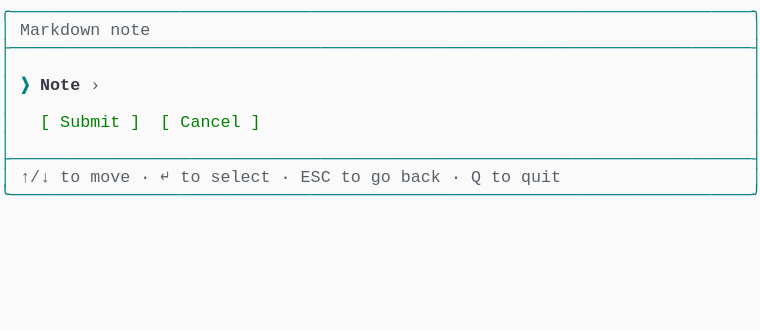
t = 0.00 s
t = 0.69 s: frame unchanged from t = 0.00 s, image omitted
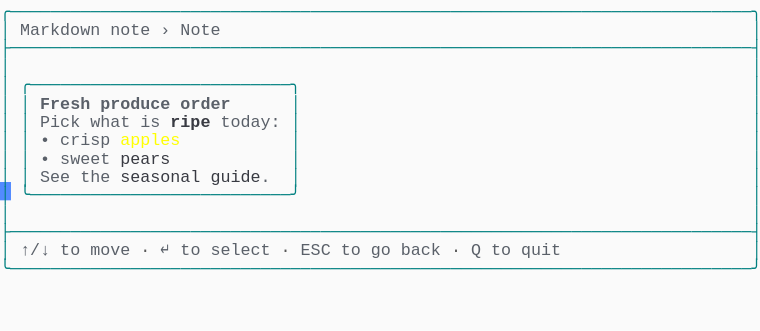
t = 1.37 s
t = 2.06 s: frame unchanged from t = 1.37 s, image omitted
t = 2.75 s: frame unchanged from t = 1.37 s, image omitted
t = 3.44 s: frame unchanged from t = 1.37 s, image omitted

The animated SVG that drew these frames (rendered in a browser with its animation timeline set to each time). Animation: 1 CSS @keyframes rule; one cycle of 4.12 s, repeats indefinitely.

<svg xmlns="http://www.w3.org/2000/svg" xmlns:xlink="http://www.w3.org/1999/xlink" width="760" height="330.66"><rect width="760" height="330.66" rx="0" ry="0" class="a"></rect><svg height="330.66" viewBox="0 0 76 33.066" width="760" xmlns="http://www.w3.org/2000/svg" xmlns:xlink="http://www.w3.org/1999/xlink"><style>.a{fill:rgb(250,250,250)}.b{font-family:Consolas,"Courier New",Courier,"Liberation Mono",monospace}.c{fill:rgb(0,128,128);white-space:pre}.d{fill:rgb(90,96,105);white-space:pre}.e{fill:rgb(88,88,88);white-space:pre}.f{fill:rgb(90,96,105);font-weight:bold;white-space:pre}.g{fill:rgb(56,58,66);font-weight:bold;white-space:pre}.h{fill:rgb(255,255,0);white-space:pre}.i{fill:rgb(56,58,66);white-space:pre}.j{fill:transparent}.k{fill:rgb(82,139,255)}.m{animation-duration:4.125s;animation-iteration-count:infinite;animation-name:l;animation-timing-function:steps(1,end)}.n{fill:rgb(0,128,128);font-weight:bold;white-space:pre}.o{fill:rgb(0,128,0);white-space:pre}@keyframes l{0%{transform:translateX(-0px)}0%{transform:translateX(-76px)}33.3%{transform:translateX(-152px)}100%{transform:translateX(-228px)}}</style><g font-family="Consolas, &quot;Courier New&quot;, Courier, &quot;Liberation Mono&quot;, monospace" font-size="1.67" class="b"><defs><symbol id="1"><text x="0" y="1.67" class="c" textLength="76.152" lengthAdjust="spacingAndGlyphs">╭──────────────────────────────────────────────────────────────────────────╮</text></symbol><symbol id="2"><text x="0" y="1.67" class="c" textLength="76.152" lengthAdjust="spacingAndGlyphs">├──────────────────────────────────────────────────────────────────────────┤</text></symbol><symbol id="3"><text x="0" y="1.67" class="c" textLength="1.002" lengthAdjust="spacingAndGlyphs">│</text><text x="75.14999999999999" y="1.67" class="c" textLength="1.002" lengthAdjust="spacingAndGlyphs">│</text></symbol><symbol id="4"><text x="0" y="1.67" class="c" textLength="1.002" lengthAdjust="spacingAndGlyphs">│</text><text x="2.004" y="1.67" class="d" textLength="3.006" lengthAdjust="spacingAndGlyphs">↑/↓</text><text x="6.012" y="1.67" class="d" textLength="2.004" lengthAdjust="spacingAndGlyphs">to</text><text x="9.017999999999999" y="1.67" class="d" textLength="4.008" lengthAdjust="spacingAndGlyphs">move</text><text x="14.027999999999999" y="1.67" class="e" textLength="1.002" lengthAdjust="spacingAndGlyphs">·</text><text x="16.032" y="1.67" class="d" textLength="1.002" lengthAdjust="spacingAndGlyphs">↵</text><text x="18.035999999999998" y="1.67" class="d" textLength="2.004" lengthAdjust="spacingAndGlyphs">to</text><text x="21.041999999999998" y="1.67" class="d" textLength="6.012" lengthAdjust="spacingAndGlyphs">select</text><text x="28.055999999999997" y="1.67" class="e" textLength="1.002" lengthAdjust="spacingAndGlyphs">·</text><text x="30.059999999999995" y="1.67" class="d" textLength="3.006" lengthAdjust="spacingAndGlyphs">ESC</text><text x="34.068" y="1.67" class="d" textLength="2.004" lengthAdjust="spacingAndGlyphs">to</text><text x="37.074" y="1.67" class="d" textLength="2.004" lengthAdjust="spacingAndGlyphs">go</text><text x="40.08" y="1.67" class="d" textLength="4.008" lengthAdjust="spacingAndGlyphs">back</text><text x="45.089999999999996" y="1.67" class="e" textLength="1.002" lengthAdjust="spacingAndGlyphs">·</text><text x="47.093999999999994" y="1.67" class="d" textLength="1.002" lengthAdjust="spacingAndGlyphs">Q</text><text x="49.098" y="1.67" class="d" textLength="2.004" lengthAdjust="spacingAndGlyphs">to</text><text x="52.104" y="1.67" class="d" textLength="4.008" lengthAdjust="spacingAndGlyphs">quit</text><text x="75.14999999999999" y="1.67" class="c" textLength="1.002" lengthAdjust="spacingAndGlyphs">│</text></symbol><symbol id="5"><text x="0" y="1.67" class="c" textLength="76.152" lengthAdjust="spacingAndGlyphs">╰──────────────────────────────────────────────────────────────────────────╯</text></symbol><symbol id="6"><text x="0" y="1.67" class="c" textLength="1.002" lengthAdjust="spacingAndGlyphs">│</text><text x="2.004" y="1.67" class="d" textLength="8.016" lengthAdjust="spacingAndGlyphs">Markdown</text><text x="11.021999999999998" y="1.67" class="d" textLength="4.008" lengthAdjust="spacingAndGlyphs">note</text><text x="16.032" y="1.67" class="d" textLength="1.002" lengthAdjust="spacingAndGlyphs">›</text><text x="18.035999999999998" y="1.67" class="d" textLength="4.008" lengthAdjust="spacingAndGlyphs">Note</text><text x="75.14999999999999" y="1.67" class="c" textLength="1.002" lengthAdjust="spacingAndGlyphs">│</text></symbol><symbol id="7"><text x="0" y="1.67" class="c" textLength="1.002" lengthAdjust="spacingAndGlyphs">│</text><text x="2.004" y="1.67" class="c" textLength="28.056" lengthAdjust="spacingAndGlyphs">╭──────────────────────────╮</text><text x="75.14999999999999" y="1.67" class="c" textLength="1.002" lengthAdjust="spacingAndGlyphs">│</text></symbol><symbol id="8"><text x="0" y="1.67" class="c" textLength="1.002" lengthAdjust="spacingAndGlyphs">│</text><text x="2.004" y="1.67" class="c" textLength="1.002" lengthAdjust="spacingAndGlyphs">│</text><text x="4.008" y="1.67" class="f" textLength="5.01" lengthAdjust="spacingAndGlyphs">Fresh</text><text x="10.02" y="1.67" class="f" textLength="7.014" lengthAdjust="spacingAndGlyphs">produce</text><text x="18.035999999999998" y="1.67" class="f" textLength="5.01" lengthAdjust="spacingAndGlyphs">order</text><text x="29.058" y="1.67" class="c" textLength="1.002" lengthAdjust="spacingAndGlyphs">│</text><text x="75.14999999999999" y="1.67" class="c" textLength="1.002" lengthAdjust="spacingAndGlyphs">│</text></symbol><symbol id="9"><text x="0" y="1.67" class="c" textLength="1.002" lengthAdjust="spacingAndGlyphs">│</text><text x="2.004" y="1.67" class="c" textLength="1.002" lengthAdjust="spacingAndGlyphs">│</text><text x="4.008" y="1.67" class="d" textLength="4.008" lengthAdjust="spacingAndGlyphs">Pick</text><text x="9.017999999999999" y="1.67" class="d" textLength="4.008" lengthAdjust="spacingAndGlyphs">what</text><text x="14.027999999999999" y="1.67" class="d" textLength="2.004" lengthAdjust="spacingAndGlyphs">is</text><text x="17.034" y="1.67" class="g" textLength="4.008" lengthAdjust="spacingAndGlyphs">ripe</text><text x="22.043999999999997" y="1.67" class="d" textLength="6.012" lengthAdjust="spacingAndGlyphs">today:</text><text x="29.058" y="1.67" class="c" textLength="1.002" lengthAdjust="spacingAndGlyphs">│</text><text x="75.14999999999999" y="1.67" class="c" textLength="1.002" lengthAdjust="spacingAndGlyphs">│</text></symbol><symbol id="10"><text x="0" y="1.67" class="c" textLength="1.002" lengthAdjust="spacingAndGlyphs">│</text><text x="2.004" y="1.67" class="c" textLength="1.002" lengthAdjust="spacingAndGlyphs">│</text><text x="4.008" y="1.67" class="d" textLength="1.002" lengthAdjust="spacingAndGlyphs">•</text><text x="6.012" y="1.67" class="d" textLength="5.01" lengthAdjust="spacingAndGlyphs">crisp</text><text x="12.024" y="1.67" class="h" textLength="6.012" lengthAdjust="spacingAndGlyphs">apples</text><text x="29.058" y="1.67" class="c" textLength="1.002" lengthAdjust="spacingAndGlyphs">│</text><text x="75.14999999999999" y="1.67" class="c" textLength="1.002" lengthAdjust="spacingAndGlyphs">│</text></symbol><symbol id="11"><text x="0" y="1.67" class="c" textLength="1.002" lengthAdjust="spacingAndGlyphs">│</text><text x="2.004" y="1.67" class="c" textLength="1.002" lengthAdjust="spacingAndGlyphs">│</text><text x="4.008" y="1.67" class="d" textLength="1.002" lengthAdjust="spacingAndGlyphs">•</text><text x="6.012" y="1.67" class="d" textLength="5.01" lengthAdjust="spacingAndGlyphs">sweet</text><text x="12.024" y="1.67" class="i" textLength="5.01" lengthAdjust="spacingAndGlyphs">pears</text><text x="29.058" y="1.67" class="c" textLength="1.002" lengthAdjust="spacingAndGlyphs">│</text><text x="75.14999999999999" y="1.67" class="c" textLength="1.002" lengthAdjust="spacingAndGlyphs">│</text></symbol><symbol id="12"><text x="0" y="1.67" class="c" textLength="1.002" lengthAdjust="spacingAndGlyphs">│</text><text x="2.004" y="1.67" class="c" textLength="1.002" lengthAdjust="spacingAndGlyphs">│</text><text x="4.008" y="1.67" class="d" textLength="3.006" lengthAdjust="spacingAndGlyphs">See</text><text x="8.016" y="1.67" class="d" textLength="3.006" lengthAdjust="spacingAndGlyphs">the</text><text x="12.024" y="1.67" class="i" textLength="8.016" lengthAdjust="spacingAndGlyphs">seasonal</text><text x="21.041999999999998" y="1.67" class="i" textLength="5.01" lengthAdjust="spacingAndGlyphs">guide</text><text x="26.052" y="1.67" class="d" textLength="1.002" lengthAdjust="spacingAndGlyphs">.</text><text x="29.058" y="1.67" class="c" textLength="1.002" lengthAdjust="spacingAndGlyphs">│</text><text x="75.14999999999999" y="1.67" class="c" textLength="1.002" lengthAdjust="spacingAndGlyphs">│</text></symbol><symbol id="13"><text x="0" y="1.67" class="c" textLength="1.002" lengthAdjust="spacingAndGlyphs">│</text><text x="2.004" y="1.67" class="c" textLength="28.056" lengthAdjust="spacingAndGlyphs">╰──────────────────────────╯</text><text x="75.14999999999999" y="1.67" class="c" textLength="1.002" lengthAdjust="spacingAndGlyphs">│</text></symbol><symbol id="a"><rect height="18" width="76" x="0" y="0" class="j"></rect></symbol><symbol id="b"><rect height="1.837" width="1.1022" class="k"></rect></symbol></defs><rect height="33.066" width="76" class="a"></rect><g class="m"><svg x="0" y="0" width="304"><svg x="0"><use xlink:href="#a"></use><use xlink:href="#b" x="-0.0040000000000000036" y="0"></use></svg><svg x="76"><use xlink:href="#a"></use><use xlink:href="#b" x="75.996" y="18.195"></use><use xlink:href="#1" y="0"></use><text x="0" y="3.5069999999999997" class="c" textLength="1.002" lengthAdjust="spacingAndGlyphs">│</text><text x="2.004" y="3.5069999999999997" class="d" textLength="8.016" lengthAdjust="spacingAndGlyphs">Markdown</text><text x="11.021999999999998" y="3.5069999999999997" class="d" textLength="4.008" lengthAdjust="spacingAndGlyphs">note</text><text x="75.14999999999999" y="3.5069999999999997" class="c" textLength="1.002" lengthAdjust="spacingAndGlyphs">│</text><use xlink:href="#2" y="3.674"></use><use xlink:href="#3" y="5.511"></use><text x="0" y="9.018" class="c" textLength="1.002" lengthAdjust="spacingAndGlyphs">│</text><text x="2.004" y="9.018" class="n" textLength="1.002" lengthAdjust="spacingAndGlyphs">❯</text><text x="4.008" y="9.018" class="g" textLength="4.008" lengthAdjust="spacingAndGlyphs">Note</text><text x="9.017999999999999" y="9.018" class="d" textLength="1.002" lengthAdjust="spacingAndGlyphs">›</text><text x="75.14999999999999" y="9.018" class="c" textLength="1.002" lengthAdjust="spacingAndGlyphs">│</text><use xlink:href="#3" y="9.185"></use><text x="0" y="12.692" class="c" textLength="1.002" lengthAdjust="spacingAndGlyphs">│</text><text x="4.008" y="12.692" class="o" textLength="1.002" lengthAdjust="spacingAndGlyphs">[</text><text x="6.012" y="12.692" class="o" textLength="6.012" lengthAdjust="spacingAndGlyphs">Submit</text><text x="13.026" y="12.692" class="o" textLength="1.002" lengthAdjust="spacingAndGlyphs">]</text><text x="16.032" y="12.692" class="o" textLength="1.002" lengthAdjust="spacingAndGlyphs">[</text><text x="18.035999999999998" y="12.692" class="o" textLength="6.012" lengthAdjust="spacingAndGlyphs">Cancel</text><text x="25.05" y="12.692" class="o" textLength="1.002" lengthAdjust="spacingAndGlyphs">]</text><text x="75.14999999999999" y="12.692" class="c" textLength="1.002" lengthAdjust="spacingAndGlyphs">│</text><use xlink:href="#3" y="12.859"></use><use xlink:href="#2" y="14.696"></use><use xlink:href="#4" y="16.533"></use><use xlink:href="#5" y="18.37"></use></svg><svg x="152"><use xlink:href="#a"></use><use xlink:href="#b" x="75.996" y="25.543"></use><use xlink:href="#1" y="0"></use><use xlink:href="#6" y="1.837"></use><use xlink:href="#2" y="3.674"></use><use xlink:href="#3" y="5.511"></use><use xlink:href="#7" y="7.348"></use><use xlink:href="#8" y="9.185"></use><use xlink:href="#9" y="11.022"></use><use xlink:href="#10" y="12.859"></use><use xlink:href="#11" y="14.696"></use><use xlink:href="#12" y="16.533"></use><use xlink:href="#13" y="18.37"></use><use xlink:href="#3" y="20.206999999999997"></use><use xlink:href="#2" y="22.044"></use><use xlink:href="#4" y="23.881000000000004"></use><use xlink:href="#5" y="25.718"></use></svg><svg x="228"><use xlink:href="#a"></use><use xlink:href="#b" x="0.996" y="27.38"></use><use xlink:href="#1" y="0"></use><use xlink:href="#6" y="1.837"></use><use xlink:href="#2" y="3.674"></use><use xlink:href="#3" y="5.511"></use><use xlink:href="#7" y="7.348"></use><use xlink:href="#8" y="9.185"></use><use xlink:href="#9" y="11.022"></use><use xlink:href="#10" y="12.859"></use><use xlink:href="#11" y="14.696"></use><use xlink:href="#12" y="16.533"></use><use xlink:href="#13" y="18.37"></use><use xlink:href="#3" y="20.206999999999997"></use><use xlink:href="#2" y="22.044"></use><use xlink:href="#4" y="23.881000000000004"></use><use xlink:href="#5" y="25.718"></use></svg></svg></g></g></svg></svg>
